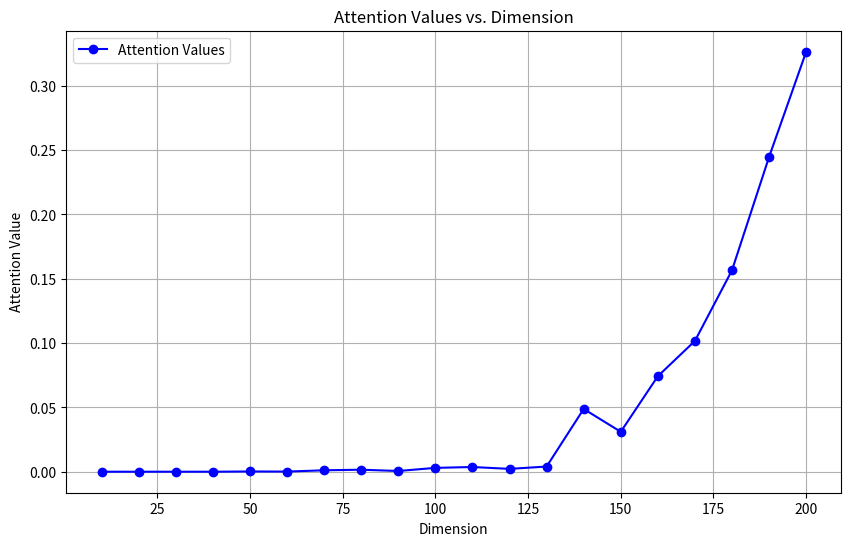

Source code (Python):
import matplotlib.pyplot as plt

data = {
    "columns": ["dim", "attn"],
    "data": [
        [10.0, 1.5892808846729167e-08], [20.0, 2.6787392926053144e-07], [30.0, 5.262335889710812e-06],
        [40.0, 1.530197778265574e-06], [50.0, 0.00019854064157698303], [60.0, 0.00011245330097153783],
        [70.0, 0.001105316448956728], [80.0, 0.0015679742209613323], [90.0, 0.0005584206082858145],
        [100.0, 0.002997433999553323], [110.0, 0.003654778702184558], [120.0, 0.002217173809185624],
        [130.0, 0.004018761683255434], [140.0, 0.04878443479537964], [150.0, 0.03103148192167282],
        [160.0, 0.0742490291595459], [170.0, 0.10168251395225525], [180.0, 0.15661509335041046],
        [190.0, 0.24472324550151825], [200.0, 0.3264763355255127]
    ]
}

# 提取数据
dims = [row[0] for row in data["data"]]
attn_values = [row[1] for row in data["data"]]

# 绘制折线图
plt.figure(figsize=(10, 6))
plt.plot(dims, attn_values, marker='o', color='b', linestyle='-')

# 添加标题和标签
plt.title('Attention Values vs. Dimension')
plt.xlabel('Dimension')
plt.ylabel('Attention Value')

# 显示图例
plt.legend(['Attention Values'])

# 显示网格线
plt.grid(True)

# 显示图形
plt.show()